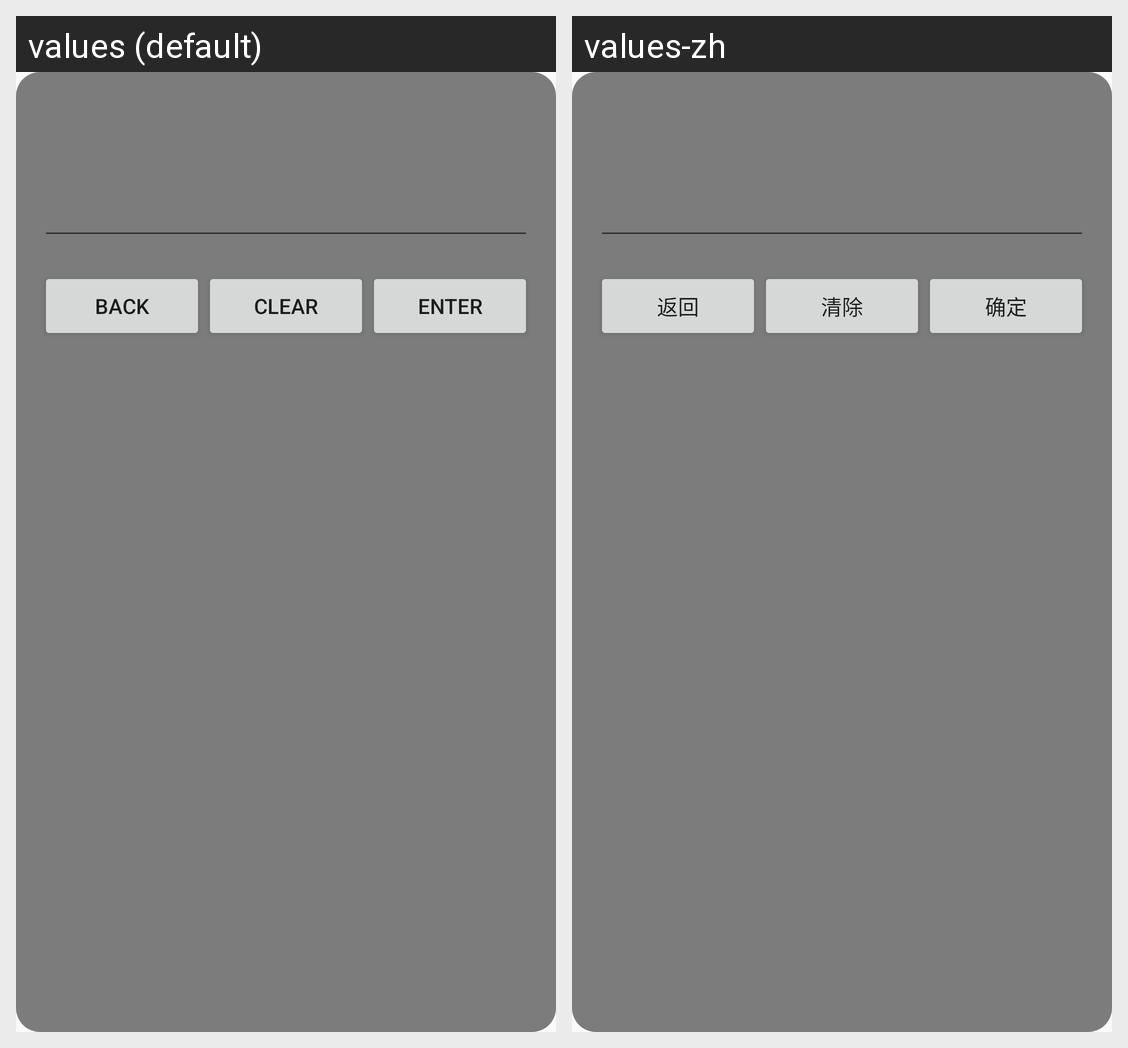

The same Android screen rendered under two of its app's locales, left to right. List the strings drawn on it with the default value and each locale's translation.
Android screen res/layout/edit_print_dialog.xml rendered under 2 locales, left to right: values (default), values-zh. Device: Nexus 5 (rendered at 1080×1920; each locale shown at half size, 540×960, under a caption strip naming it); theme Theme.LabelPrinter.
Strings drawn on this screen, with the default value and each locale's value (text and hints the layout hard-codes, and strings that could not be matched under every locale, appear in the picture but are not listed):

back
  values: Back
  values-zh: 返回

clear
  values: Clear
  values-zh: 清除

confirm
  values: Enter
  values-zh: 确定
